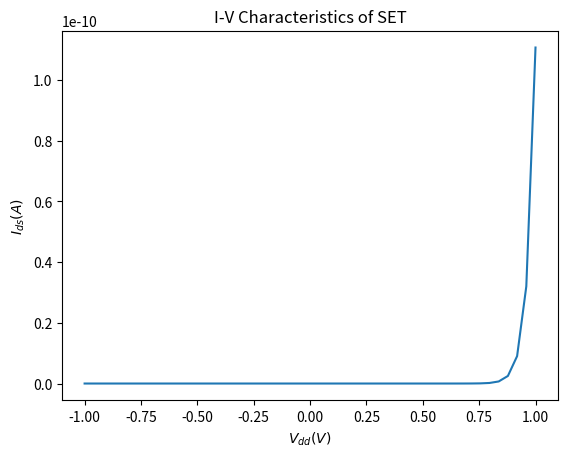

Here is the Python script that generated this plot:
import numpy as np 
import matplotlib.pyplot as plt 

#SET- program to model a single electron transistor and plot its I-V characteristics
# [redacted]

def tunnel_rate(delF, temp):
	# function to determine the tunneling rate for a given change in system free energy and temperature
	rate = delF/(e**2 * R * (1-np.exp(-delF/(kb*temp))))
	return rate 

# define parameters-- can change to allow for user inputs

Cd = 0.06e-18 # Drain capacitance 
Cs = np.copy(Cd) # Source capacitance
Cg = 0.23e-18 # Gate capacitance
Cb = np.copy(Cg) # Backgate capacitance

Vg = 1 # Gate voltage
Vb = 0 # Backgate voltage
R = 1e6 # Junction resistance 
T = 300 # Absolute temperature
n = 3 # number of states
kb = 1.381e-23 # Boltzmann constant (J/K)

# Cd = float(input('Enter Cd in Farads: ')) # Drain capacitance 
# Cs = float(input('Enter Cs in Farads: ')) # Source capacitance
# Cg = float(input('Enter Cg in Farads: ')) # Gate capacitance
# Cb = float(input('Enter Cb in Farads: ')) # Backgate capacitance
# Vg = float(input('Enter Vg in Volts: ')) # Gate voltage
# Vb = float(input('Enter Vb in Volts: ')) # Backgate voltage
# R = float(input('Enter R in Ohms: ')) # Junction resistance 
# T = float(input('Enter T in degrees Kelvin: ')) # Absolute temperature

e = 1.6e-19 # elementary charge
C = Cd + Cs + Cg + Cb # total system capacitance 
Vdd = np.linspace(-1, 1) # different drain voltages for testing
Ids = np.zeros(len(Vdd)) # matrix to store drain-source current for plotting
idx = 0 # indexing variable for loop

for volt in Vdd: # MAIN LOOP-- go through every drain voltage
	delta_F = (e/C) *(e/2 + volt*(C-Cd) - Vg*Cg - Vb*Cb - n*e)
	prob = ((1/C)*(Vg*Cg + Vb*Cb + volt*Cd + n*e))/3

	Ids[idx] = 2*e*prob*tunnel_rate(delta_F, T) # calculate Ids as in Ismail, AbdelRassoul
	idx += 1 # update index variable


# plot results
plt.plot(Vdd, Ids)
plt.xlabel(r'$V_{dd} (V)$')
plt.ylabel(r'$I_{ds} (A)$')
plt.title('I-V Characteristics of SET')
plt.show()

